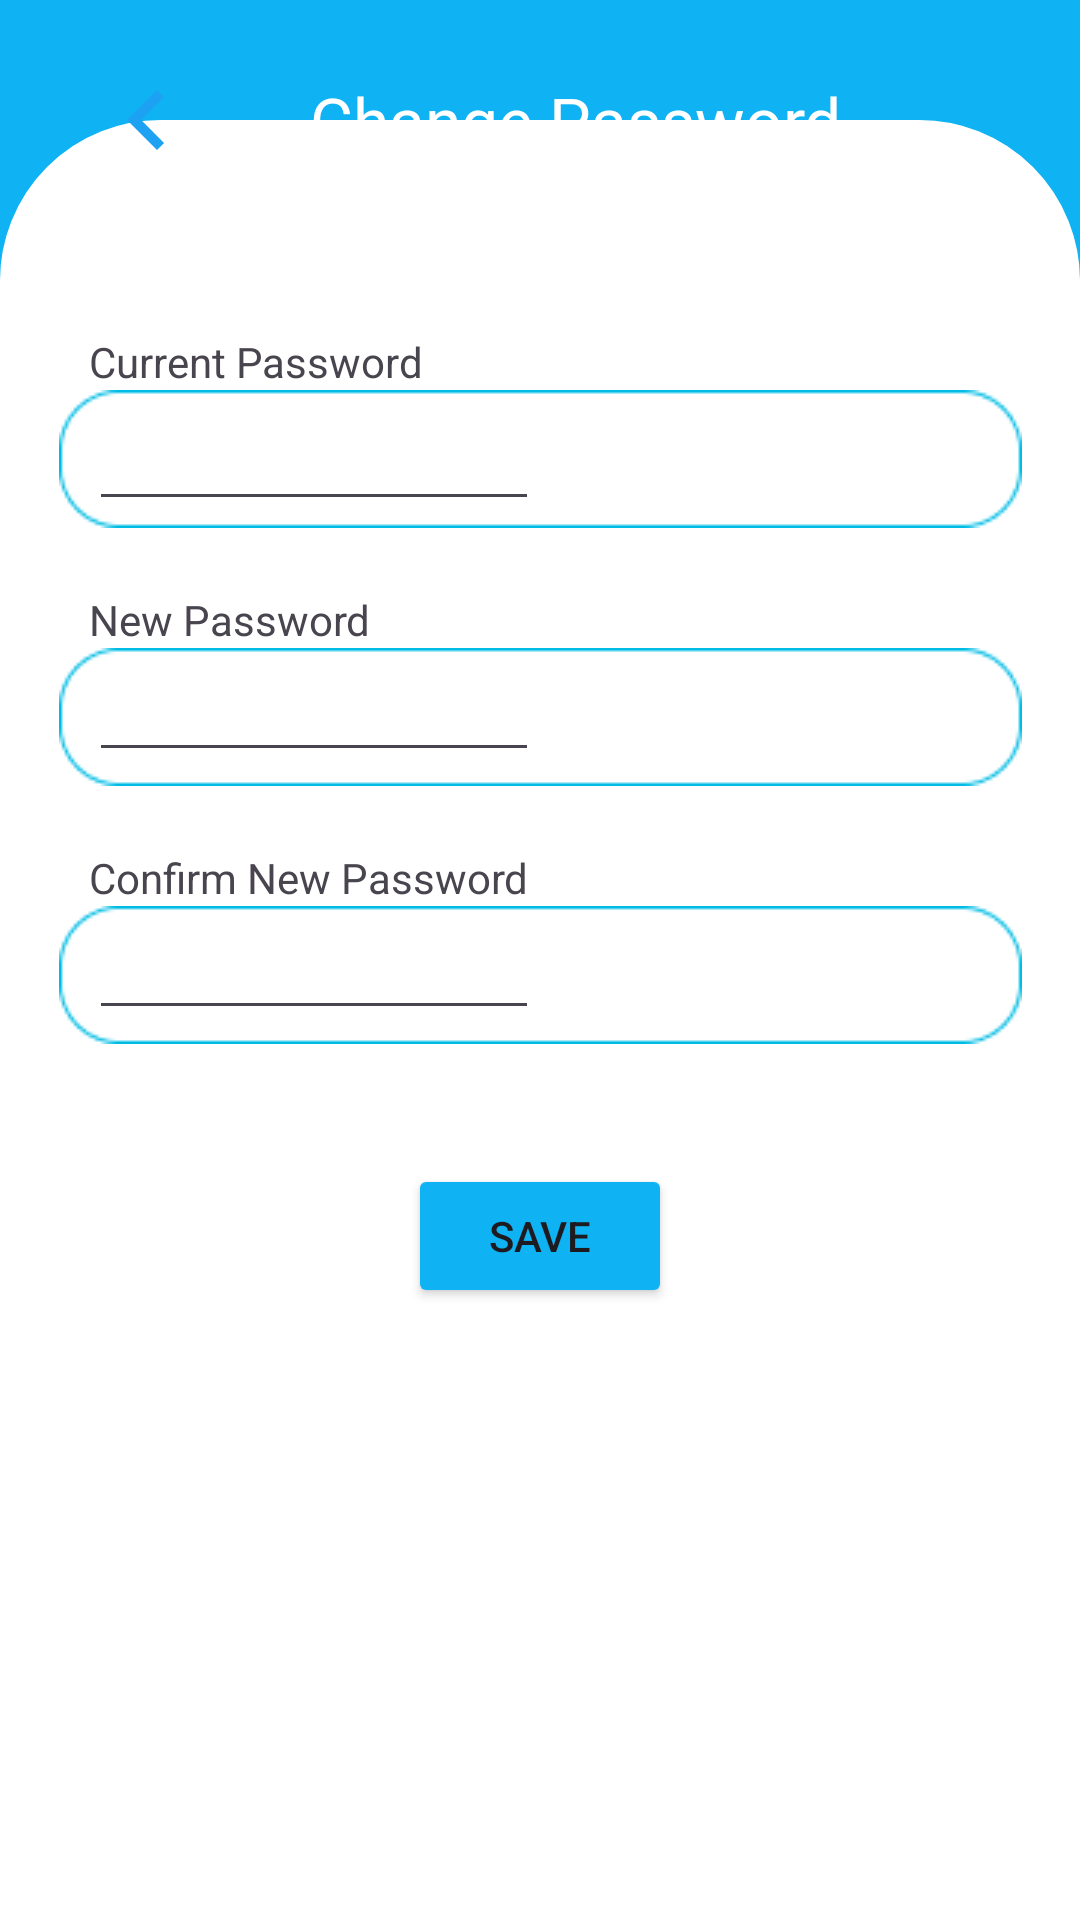

Layout XML and referenced resources for this Android screen:
<!-- AndroidManifest.xml: application theme Theme.Tez -->
<!-- res/layout/fragment_change_password.xml -->
<?xml version="1.0" encoding="utf-8"?>
<androidx.constraintlayout.widget.ConstraintLayout xmlns:android="http://schemas.android.com/apk/res/android"
    xmlns:app="http://schemas.android.com/apk/res-auto"
    xmlns:tools="http://schemas.android.com/tools"
    android:layout_width="match_parent"
    android:layout_height="match_parent"
    android:background="@color/blue"
    tools:context=".ChangePasswordFragment">

    <ImageView
        android:id="@+id/imageView"
        android:layout_width="match_parent"
        android:layout_height="600dp"
        android:src="@drawable/white_border"
        app:layout_constraintBottom_toBottomOf="parent"
         />



    <ImageView
        android:id="@+id/left_settings"
        android:layout_width="40dp"
        android:layout_height="40dp"
        android:layout_marginTop="20dp"
        android:layout_marginStart="29dp"
        android:src="@drawable/ic_chevron_left"
        app:layout_constraintStart_toStartOf="parent"
        app:layout_constraintTop_toTopOf="parent" />

    <TextView
        android:id="@+id/textView2"
        android:layout_width="wrap_content"
        android:layout_height="wrap_content"
        android:text="Change Password"
        android:textColor="@color/white"
        android:textSize="22sp"
        android:layout_marginEnd="45dp"
        app:layout_constraintBottom_toBottomOf="@+id/left_settings"
        app:layout_constraintEnd_toEndOf="parent"
        app:layout_constraintStart_toEndOf="@+id/left_settings"
        app:layout_constraintTop_toTopOf="@+id/left_settings" />

    <ImageView
        android:id="@+id/current_password"
        android:layout_width="wrap_content"
        android:layout_height="wrap_content"
        android:layout_marginTop="90dp"
        android:src="@drawable/input_coloumn"
        app:layout_constraintEnd_toEndOf="parent"
        app:layout_constraintStart_toStartOf="parent"
        app:layout_constraintTop_toTopOf="@+id/imageView" />



    <ImageView
        android:id="@+id/new_password"
        android:layout_width="wrap_content"
        android:layout_height="wrap_content"
        android:layout_marginTop="40dp"
        android:src="@drawable/input_coloumn"
        app:layout_constraintStart_toStartOf="@+id/current_password"
        app:layout_constraintTop_toBottomOf="@+id/current_password" />

    <ImageView
        android:id="@+id/confirm_password"
        android:layout_width="wrap_content"
        android:layout_height="wrap_content"
        android:layout_marginTop="40dp"
        android:src="@drawable/input_coloumn"
        app:layout_constraintEnd_toEndOf="@+id/new_password"
        app:layout_constraintStart_toStartOf="@+id/new_password"
        app:layout_constraintTop_toBottomOf="@+id/new_password" />

    <TextView
        android:id="@+id/textView11"
        android:layout_width="wrap_content"
        android:layout_height="wrap_content"
        android:text="Current Password"
        android:layout_marginStart="10dp"
        android:layout_marginEnd="45dp"
        app:layout_constraintBottom_toTopOf="@+id/current_password"
        app:layout_constraintStart_toStartOf="@+id/current_password" />

    <TextView
        android:id="@+id/textView12"
        android:layout_width="wrap_content"
        android:layout_height="wrap_content"
        android:text="Confirm New Password "
        android:layout_marginStart="10dp"
        app:layout_constraintBottom_toTopOf="@+id/confirm_password"
        app:layout_constraintStart_toStartOf="@+id/confirm_password" />

    <TextView
        android:id="@+id/textView13"
        android:layout_width="wrap_content"
        android:layout_height="wrap_content"
        android:text="New Password"
        android:layout_marginStart="10dp"
        app:layout_constraintBottom_toTopOf="@+id/new_password"
        app:layout_constraintStart_toStartOf="@+id/new_password" />


    <EditText
        android:id="@+id/currentPass"
        android:layout_width="150dp"
        android:layout_height="wrap_content"
        android:layout_marginStart="10dp"
        android:inputType="textPassword"
        app:layout_constraintBottom_toBottomOf="@+id/current_password"
        app:layout_constraintStart_toStartOf="@+id/current_password"
        app:layout_constraintTop_toTopOf="@+id/current_password" />

    <EditText
        android:id="@+id/newPass"
        android:layout_width="150dp"
        android:layout_height="wrap_content"
        android:inputType="textPassword"
        android:layout_marginStart="10dp"
        app:layout_constraintStart_toStartOf="@+id/new_password"
        app:layout_constraintTop_toTopOf="@+id/new_password" />

    <EditText
        android:id="@+id/confirmNewPass"
        android:layout_width="150dp"
        android:layout_height="wrap_content"
        android:inputType="textPassword"
        android:layout_marginStart="10dp"
        app:layout_constraintStart_toStartOf="@+id/confirm_password"
        app:layout_constraintTop_toTopOf="@+id/confirm_password" />

    <Button
        android:id="@+id/btn_pass_save"
        android:layout_width="wrap_content"
        android:layout_height="wrap_content"
        app:layout_constraintEnd_toEndOf="parent"
        app:layout_constraintStart_toStartOf="parent"
        android:backgroundTint="@color/blue"
        android:layout_marginTop="40dp"
        android:text="Save"
        app:layout_constraintTop_toBottomOf="@+id/confirm_password" />

    <ImageView
        android:id="@+id/eye_current"
        android:layout_width="25dp"
        android:layout_height="25dp"
        android:src="@drawable/eye"
        android:layout_marginEnd="15dp"
        app:layout_constraintBottom_toBottomOf="@+id/current_password"
        app:layout_constraintEnd_toEndOf="@+id/current_password"
        app:layout_constraintTop_toTopOf="@+id/current_password" />


    <ImageView
        android:id="@+id/eye_new"
        android:layout_width="25dp"
        android:layout_height="25dp"
        android:src="@drawable/eye"
        android:layout_marginEnd="15dp"
        app:layout_constraintBottom_toBottomOf="@+id/new_password"
        app:layout_constraintEnd_toEndOf="@+id/new_password"
        app:layout_constraintTop_toTopOf="@+id/new_password" />

    <ImageView
        android:id="@+id/eye_confirm"
        android:layout_width="25dp"
        android:layout_height="25dp"
        android:src="@drawable/eye"
        android:layout_marginEnd="15dp"
        app:layout_constraintBottom_toBottomOf="@+id/confirm_password"
        app:layout_constraintEnd_toEndOf="@+id/confirm_password"
        app:layout_constraintTop_toTopOf="@+id/confirm_password" />

</androidx.constraintlayout.widget.ConstraintLayout>
<!-- resources referenced by this layout -->
<resources>
  <color name="blue">#0FB2F2</color>
  <color name="white">#FFFFFFFF</color>
  <!-- drawable ic_chevron_left (drawable) -->
  <vector xmlns:android="http://schemas.android.com/apk/res/android" android:height="32dp" android:tint="#1DA1F2" android:viewportHeight="24" android:viewportWidth="24" android:width="32dp">
        
      <path android:fillColor="@android:color/white" android:pathData="M15.41,7.41L14,6l-6,6 6,6 1.41,-1.41L10.83,12z"/>
      
  </vector>
  <!-- drawable input_coloumn: png bitmap (drawable, 1302 bytes) -->
  <!-- drawable white_border (drawable) -->
  <?xml version="1.0" encoding="utf-8"?>
  <shape xmlns:android="http://schemas.android.com/apk/res/android">
      <solid android:color="@color/white"></solid>
      <stroke android:width="7dp" android:color="@color/white"/>
      <corners android:topLeftRadius="50dp" android:topRightRadius="50dp"/>
  </shape>
  <style name="Theme.Tez" parent="Base.Theme.Tez" />
  <style name="Base.Theme.Tez" parent="Theme.Material3.DayNight.NoActionBar">
          
          
      </style>
</resources>
